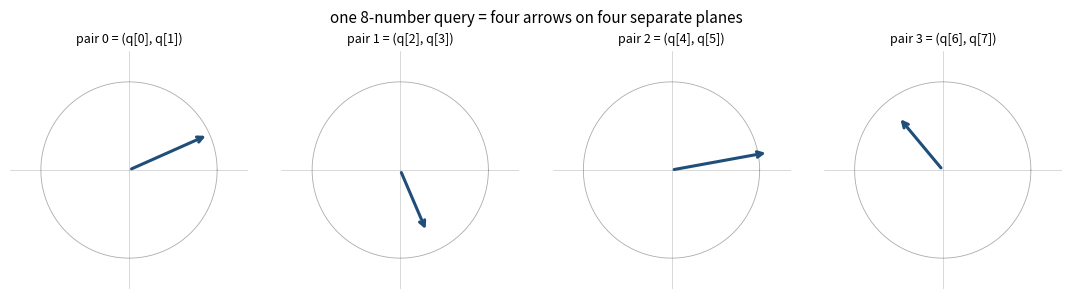
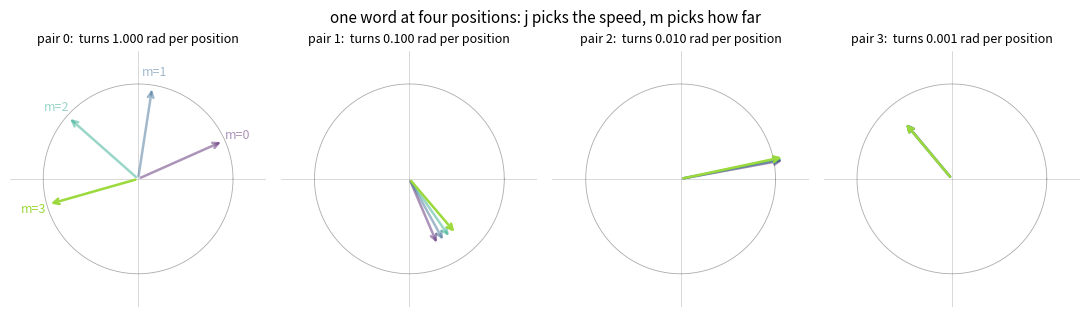
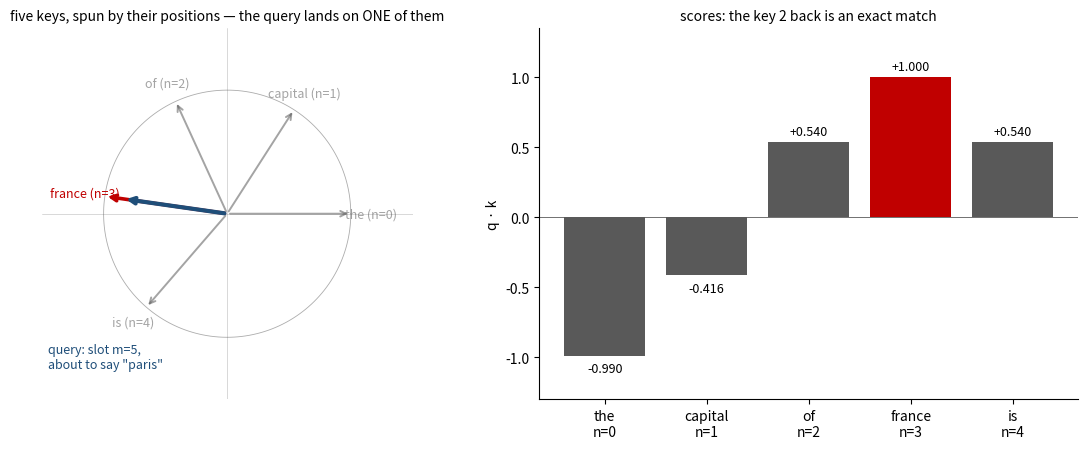
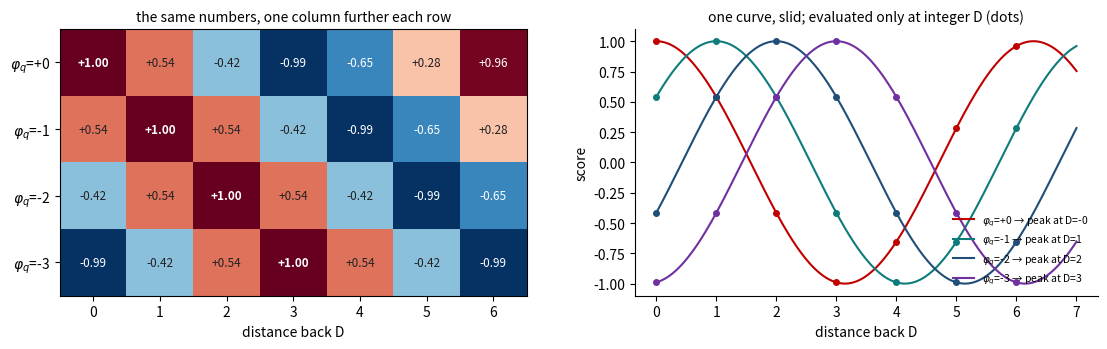
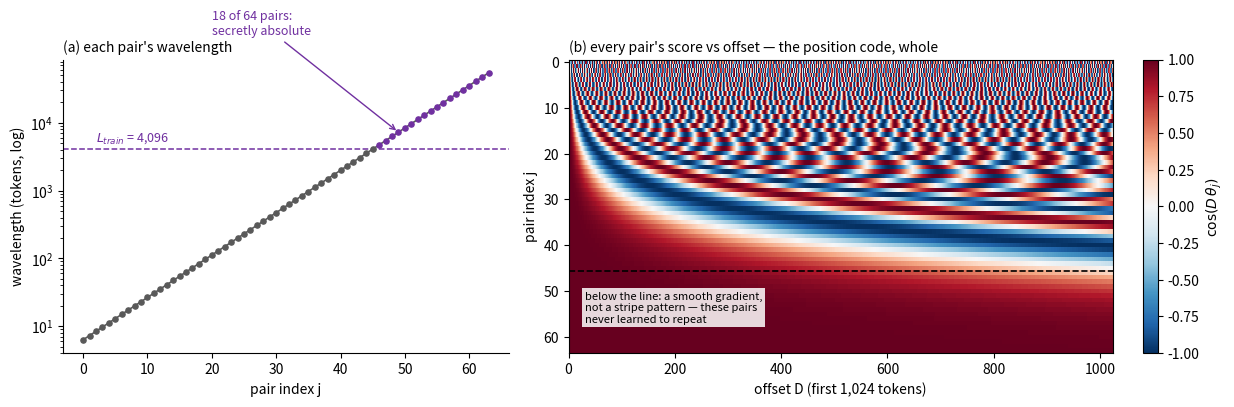

Reproduce these figures in Python, in order.
import math
import numpy as np
import matplotlib.pyplot as plt

np.random.seed(0)
C_BLUE, C_RED, C_TEAL, C_PURPLE, C_GRAY = \
    "#1F4E79", "#C00000", "#0E7C7B", "#7030A0", "#595959"

# ---------------------------------------------------------------- KNOB
L_TRAIN = 4096      # training length used in the spectrum section
# ----------------------------------------------------------------------

def rotate(pair, angle):
    c, s = math.cos(angle), math.sin(angle)
    return np.array([pair[0] * c - pair[1] * s, pair[0] * s + pair[1] * c])

def circle_ax(ax, r=1.35):
    t = np.linspace(0, 2 * np.pi, 200)
    ax.plot(np.cos(t), np.sin(t), color=C_GRAY, lw=0.6, alpha=0.5)
    ax.axhline(0, color=C_GRAY, lw=0.4, alpha=0.4)
    ax.axvline(0, color=C_GRAY, lw=0.4, alpha=0.4)
    ax.set_xlim(-r, r), ax.set_ylim(-r, r), ax.set_aspect("equal")
    ax.set_xticks([]), ax.set_yticks([])
    for sp in ax.spines.values():
        sp.set_visible(False)

def arrow(ax, v, color, label=None, lw=2.2, alpha=1.0):
    ax.annotate("", xy=v, xytext=(0, 0),
                arrowprops=dict(arrowstyle="->", color=color, lw=lw, alpha=alpha))
    if label:
        ax.annotate(label, xy=v * 1.16, ha="center", va="center", fontsize=9,
                    color=color, alpha=alpha)


q8 = np.array([0.90, 0.40, 0.30, -0.70, 1.10, 0.20, -0.50, 0.60])
print("the vector:  ", "  ".join(f"{v:+.2f}" for v in q8))
print("read as pairs:", "  ".join(f"[{q8[2*j]:+.2f},{q8[2*j+1]:+.2f}]"
                                  for j in range(4)))

fig, axes = plt.subplots(1, 4, figsize=(11, 3.0))
for j, ax in enumerate(axes):
    circle_ax(ax)
    arrow(ax, q8[2 * j:2 * j + 2], C_BLUE)
    ax.set_title(f"pair {j} = (q[{2*j}], q[{2*j+1}])", fontsize=9)
fig.suptitle("one 8-number query = four arrows on four separate planes", fontsize=11)
plt.tight_layout(); plt.show()


theta8 = 10000.0 ** (-2.0 * np.arange(4) / 8)
print("rates:", "  ".join(f"theta_{j}={t:.4f} rad/pos" for j, t in enumerate(theta8)))

fig, axes = plt.subplots(1, 4, figsize=(11, 3.2))
colors_m = plt.cm.viridis(np.linspace(0.05, 0.85, 4))
for j, ax in enumerate(axes):
    circle_ax(ax)
    for m in range(4):
        arrow(ax, rotate(q8[2 * j:2 * j + 2], m * theta8[j]), colors_m[m],
              label=f"m={m}" if j == 0 else None, lw=1.8,
              alpha=0.45 + 0.55 * (m == 3))
    ax.set_title(f"pair {j}:  turns {theta8[j]:.3f} rad per position", fontsize=9)
fig.suptitle("one word at four positions: j picks the speed, m picks how far",
             fontsize=11)
plt.tight_layout(); plt.show()

lengths = [np.linalg.norm(rotate(q8[0:2], m * theta8[0])) for m in range(4)]
print("pair 0 length at m=0..3:", " ".join(f"{v:.4f}" for v in lengths),
      " -- rotation is rigid, length never moves")


k8 = np.array([0.30, 0.90, -0.40, 0.50, 0.70, -0.10, 0.20, 0.80])

def rope8(v, m):
    return np.concatenate([rotate(v[2 * j:2 * j + 2], m * theta8[j])
                           for j in range(4)])

print(f"{'q at m':>7} {'k at n':>7} {'offset':>7} {'score q·k':>12}")
for m, n in [(0, 0), (3, 3), (900, 900), (0, 2), (3, 5), (100, 102), (900, 902)]:
    s = rope8(q8, m) @ rope8(k8, n)
    print(f"{m:>7} {n:>7} {n - m:>7} {s:>12.6f}")
print("-> offset 0 gives one score, offset 2 another; the absolute slots cancel.")


TOK = "the capital of france is".split()          # 5 keys, n = 0..4
TH, M_Q, PHI_Q = 1.0, 5, -2.0            # the query sits in slot 5
q_raw = np.array([math.cos(PHI_Q), math.sin(PHI_Q)])
q_rot = rotate(q_raw, M_Q * TH)
keys_rot = [rotate(np.array([1.0, 0.0]), n * TH) for n in range(len(TOK))]
scores = np.array([q_rot @ k for k in keys_rot])

fig = plt.figure(figsize=(11.5, 4.6))
ax = fig.add_subplot(1, 2, 1)
circle_ax(ax, r=1.5)
for n, k in enumerate(keys_rot):
    hit = abs(scores[n] - 1) < 1e-9
    arrow(ax, k, C_RED if hit else C_GRAY, f"{TOK[n]} (n={n})",
          lw=2.6 if hit else 1.4, alpha=1.0 if hit else 0.55)
arrow(ax, q_rot * 0.85, C_BLUE, None, lw=3.0)
ax.annotate('query: slot m=5,\nabout to say "paris"', xy=q_rot * 0.5,
            xytext=(-1.45, -1.25), fontsize=9, color=C_BLUE)
ax.set_title("five keys, spun by their positions — the query lands on ONE of them",
             fontsize=10)

ax = fig.add_subplot(1, 2, 2)
bars = ax.bar(range(len(TOK)), scores, color=[C_RED if abs(s - 1) < 1e-9 else C_GRAY
                                       for s in scores])
for n, s in enumerate(scores):
    ax.text(n, s + (0.05 if s >= 0 else -0.12), f"{s:+.3f}", ha="center", fontsize=9)
ax.set_xticks(range(len(TOK)))
ax.set_xticklabels([f"{t}\nn={n}" for n, t in enumerate(TOK)])
ax.axhline(0, color=C_GRAY, lw=0.6)
ax.set_ylim(-1.3, 1.35), ax.set_ylabel("q · k")
ax.set_title(f"scores: the key {int(-PHI_Q/TH)} back is an exact match", fontsize=10)
ax.spines[["top", "right"]].set_visible(False)
plt.tight_layout(); plt.show()

print("The query's CONTENT angle (-2 rad) is a DISTANCE REQUEST: 'the token 2 back'")
print('  -> which, in this sentence, is the word "france".')
print("phi_q + m*theta = phi_k + n*theta  =>  phi_q = phi_k - D*theta.")


phis = [0.0, -1.0, -2.0, -3.0]
Ds = np.arange(0, 7)
table = np.array([[math.cos(-p - D * TH) for D in Ds] for p in phis])

fig, (a1, a2) = plt.subplots(1, 2, figsize=(11.5, 3.6),
                             gridspec_kw={"width_ratios": [1.15, 1]})
im = a1.imshow(table, cmap="RdBu_r", vmin=-1, vmax=1)
for i in range(len(phis)):
    for j in range(len(Ds)):
        hit = table[i, j] > 0.99
        a1.text(j, i, f"{table[i, j]:+.2f}", ha="center", va="center",
                fontsize=8.5, fontweight="bold" if hit else "normal",
                color="white" if abs(table[i, j]) > 0.6 else "#222222")
a1.set_xticks(Ds), a1.set_xlabel("distance back D")
a1.set_yticks(range(len(phis)))
a1.set_yticklabels([f"$\\varphi_q$={p:+.0f}" for p in phis])
a1.set_title("the same numbers, one column further each row", fontsize=10)

Dc = np.linspace(0, 7, 300)
for p, c in zip(phis, [C_RED, C_TEAL, C_BLUE, C_PURPLE]):
    a2.plot(Dc, np.cos(-p - Dc * TH), color=c, lw=1.5,
            label=f"$\\varphi_q$={p:+.0f} → peak at D={-p:.0f}")
    a2.plot(Ds, [math.cos(-p - D * TH) for D in Ds], "o", color=c, ms=4)
a2.set_xlabel("distance back D"), a2.set_ylabel("score")
a2.set_title("one curve, slid; evaluated only at integer D (dots)", fontsize=10)
a2.legend(fontsize=7.5, frameon=False, loc="lower right")
a2.spines[["top", "right"]].set_visible(False)
plt.tight_layout(); plt.show()


print(f"{'D':>3} {'at pos 5-and-back':>19} {'at pos 1005-and-back':>21} {'difference':>12}")
for D in range(1, 6):
    outs = []
    for off in (0, 1000):
        qa = rotate(q_raw, (off + M_Q) * TH)
        ka = rotate(np.array([1.0, 0.0]), (off + M_Q - D) * TH)
        outs.append(qa @ ka)
    print(f"{D:>3} {outs[0]:>19.12f} {outs[1]:>21.12f} {abs(outs[0]-outs[1]):>12.1e}")


D_HEAD = 128
j = np.arange(D_HEAD // 2)
theta = 10000.0 ** (-2.0 * j / D_HEAD)
wavelength = 2 * np.pi / theta
never = int((wavelength > L_TRAIN).sum())
first = int(np.argmax(wavelength > L_TRAIN))
print(f"L_train = {L_TRAIN}: {never} of 64 pairs never completed one turn "
      f"(pairs j >= {first})")

fig, (a1, a2) = plt.subplots(1, 2, figsize=(12.5, 4.2),
                             gridspec_kw={"width_ratios": [1, 1.35]})
a1.semilogy(j, wavelength, color=C_GRAY, lw=1.2)
a1.scatter(j[:first], wavelength[:first], s=14, color=C_GRAY, zorder=3)
a1.scatter(j[first:], wavelength[first:], s=14, color=C_PURPLE, zorder=3)
a1.axhline(L_TRAIN, color=C_PURPLE, ls="--", lw=1.1)
a1.text(2, L_TRAIN * 1.3, f"$L_{{train}}$ = {L_TRAIN:,}", fontsize=9, color=C_PURPLE)
a1.annotate(f"{never} of 64 pairs:\nsecretly absolute",
            xy=(first + 3, wavelength[first + 3]), xytext=(20, 2e5),
            fontsize=9, color=C_PURPLE,
            arrowprops=dict(arrowstyle="->", color=C_PURPLE, lw=1))
a1.set_xlabel("pair index j"), a1.set_ylabel("wavelength (tokens, log)")
a1.set_title("(a) each pair's wavelength", fontsize=10, loc="left")
a1.spines[["top", "right"]].set_visible(False)

DW = 1024
grid = np.cos(np.arange(DW)[None, :] * theta[:, None])
im = a2.imshow(grid, aspect="auto", cmap="RdBu_r", vmin=-1, vmax=1,
               interpolation="nearest", extent=(0, DW, 63.5, -0.5))
a2.axhline(first - 0.5, color="black", ls="--", lw=1.2)
a2.text(DW * 0.03, first + 4, "below the line: a smooth gradient,\nnot a stripe "
        "pattern — these pairs\nnever learned to repeat", fontsize=8, va="top",
        bbox=dict(fc="white", ec="none", alpha=0.85, pad=2))
a2.set_xlabel(f"offset D (first {DW:,} tokens)"), a2.set_ylabel("pair index j")
a2.set_title("(b) every pair's score vs offset — the position code, whole",
             fontsize=10, loc="left")
plt.colorbar(im, ax=a2, fraction=0.046, label=r"$\cos(D\,\theta_j)$")
plt.tight_layout(); plt.show()
